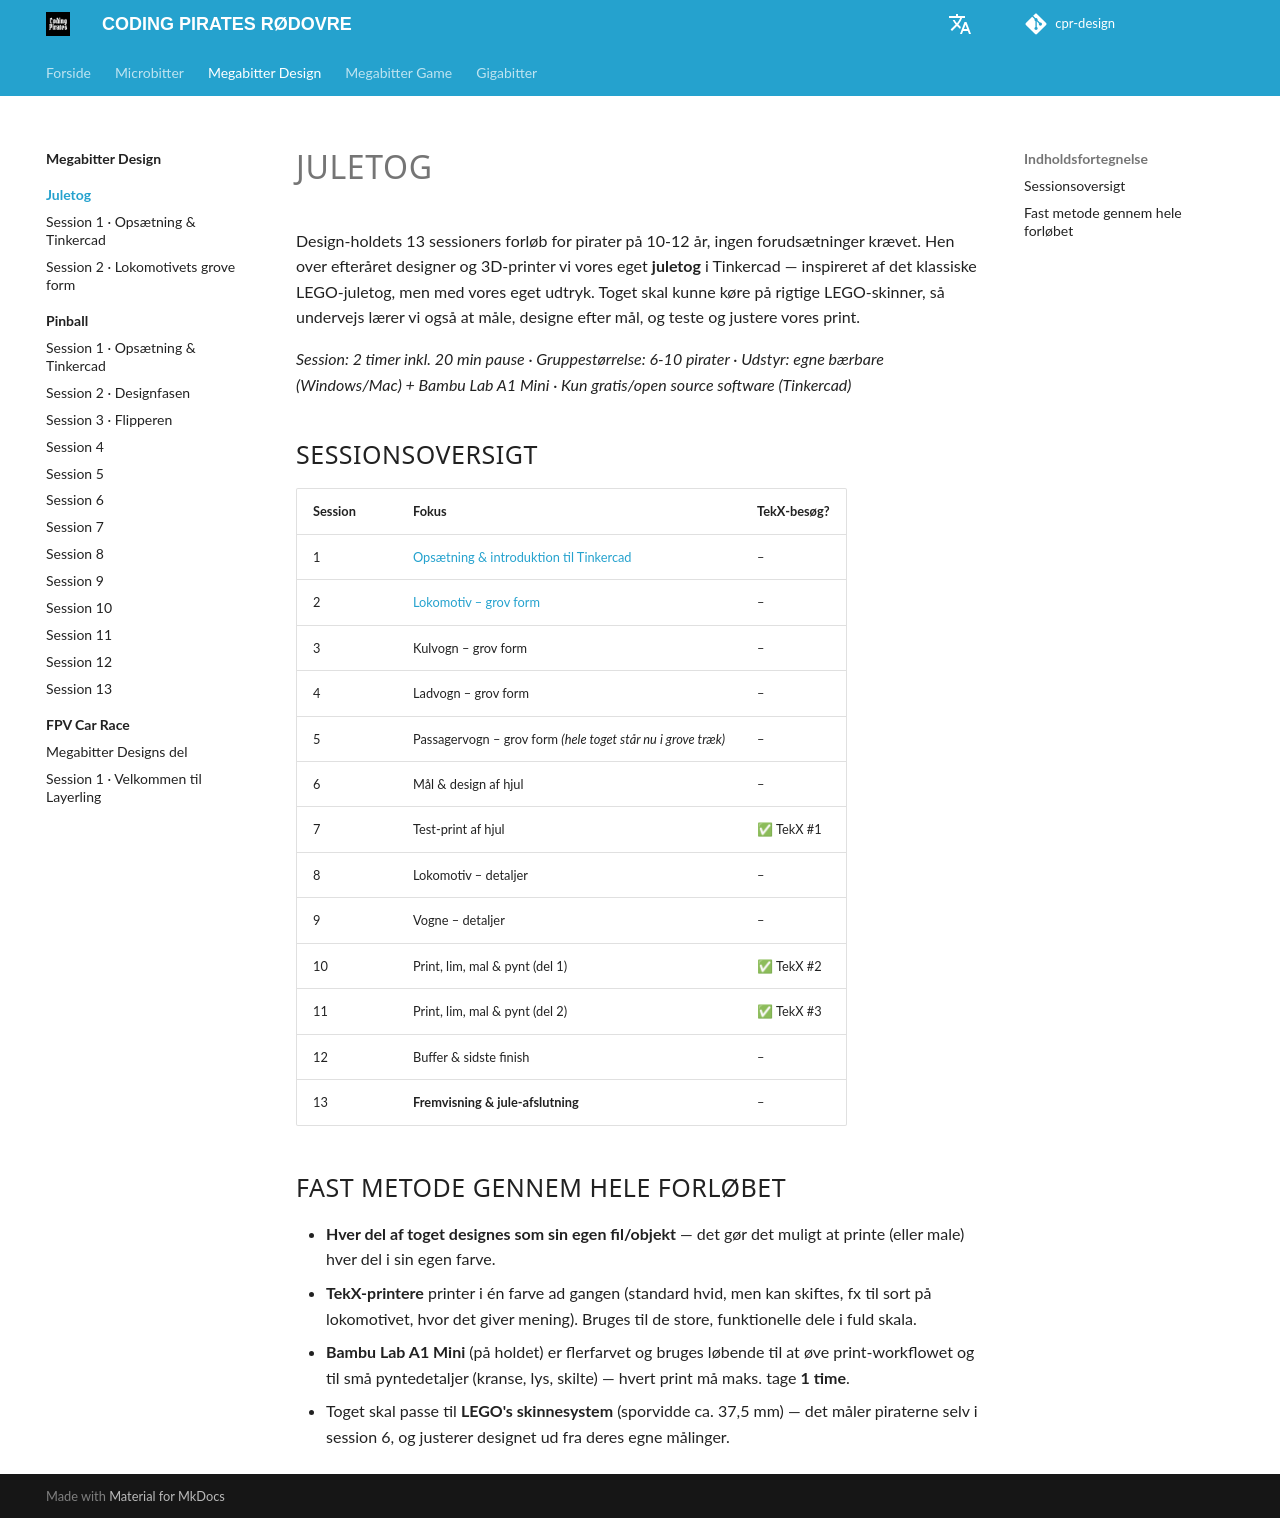

repository: cprhub/cpr-design · page: juletog/index.html · generator: mkdocs

# JULETOG

Design-holdets 13 sessioners forløb for pirater på 10-12 år, ingen forudsætninger krævet. Hen over efteråret designer og 3D-printer vi vores eget **juletog** i Tinkercad — inspireret af det klassiske LEGO-juletog, men med vores eget udtryk. Toget skal kunne køre på rigtige LEGO-skinner, så undervejs lærer vi også at måle, designe efter mål, og teste og justere vores print.

*Session: 2 timer inkl. 20 min pause · Gruppestørrelse: 6-10 pirater · Udstyr: egne bærbare (Windows/Mac) + Bambu Lab A1 Mini · Kun gratis/open source software (Tinkercad)*

## Sessionsoversigt

| Session | Fokus | TekX-besøg? |
|---|---|---|
| 1 | [Opsætning & introduktion til Tinkercad](session-01-opsaetning/index.md) | – |
| 2 | [Lokomotiv – grov form](session-02-lokomotiv-grov-form/index.md) | – |
| 3 | Kulvogn – grov form | – |
| 4 | Ladvogn – grov form | – |
| 5 | Passagervogn – grov form *(hele toget står nu i grove træk)* | – |
| 6 | Mål & design af hjul | – |
| 7 | Test-print af hjul | ✅ TekX #1 |
| 8 | Lokomotiv – detaljer | – |
| 9 | Vogne – detaljer | – |
| 10 | Print, lim, mal & pynt (del 1) | ✅ TekX #2 |
| 11 | Print, lim, mal & pynt (del 2) | ✅ TekX #3 |
| 12 | Buffer & sidste finish | – |
| 13 | **Fremvisning & jule-afslutning** | – |

## Fast metode gennem hele forløbet

- **Hver del af toget designes som sin egen fil/objekt** — det gør det muligt at printe (eller male) hver del i sin egen farve.
- **TekX-printere** printer i én farve ad gangen (standard hvid, men kan skiftes, fx til sort på lokomotivet, hvor det giver mening). Bruges til de store, funktionelle dele i fuld skala.
- **Bambu Lab A1 Mini** (på holdet) er flerfarvet og bruges løbende til at øve print-workflowet og til små pyntedetaljer (kranse, lys, skilte) — hvert print må maks. tage **1 time**.
- Toget skal passe til **LEGO's skinnesystem** (sporvidde ca. 37,5 mm) — det måler piraterne selv i session 6, og justerer designet ud fra deres egne målinger.
